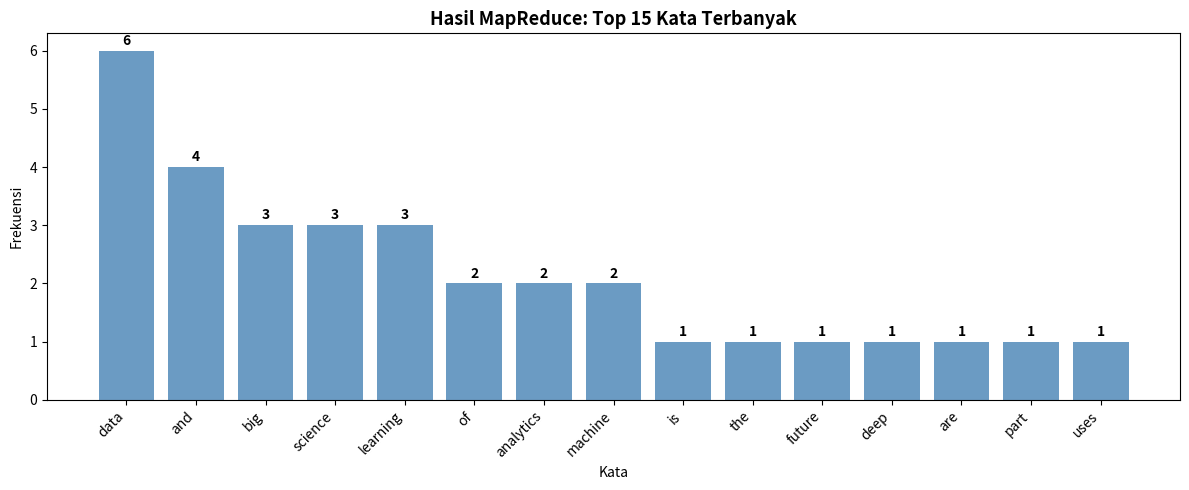

Write the Python code that produced this figure. (Note: this script raises an exception after producing the figure.)
from collections import defaultdict
from functools import reduce as functools_reduce
import re

# ==== IMPLEMENTASI MAPREDUCE ====

def mapper_word_count(document):
    """MAP: Memecah dokumen menjadi pasangan (kata, 1)"""
    words = re.findall(r'\b[a-zA-Z]+\b', document.lower())
    return [(word, 1) for word in words]

def shuffler(mapped_results):
    """SHUFFLE & SORT: Mengelompokkan nilai berdasarkan key"""
    grouped = defaultdict(list)
    for key, value in mapped_results:
        grouped[key].append(value)
    return dict(grouped)

def reducer_word_count(key, values):
    """REDUCE: Menjumlahkan semua nilai untuk setiap kata"""
    return (key, sum(values))

# Data input (simulasi dokumen terdistribusi)
documents = [
    "Big data is the future of analytics and data science",
    "Machine learning and deep learning are part of data science",
    "Big data analytics uses Hadoop Spark and cloud computing",
    "Data science requires statistics machine learning and big data skills"
]

print('=== INPUT DOCUMENTS ===')
for i, doc in enumerate(documents, 1):
    print(f'Doc {i}: {doc}')

# MAP PHASE
print('=== MAP PHASE ===')
all_mapped = []
for i, doc in enumerate(documents, 1):
    mapped = mapper_word_count(doc)
    all_mapped.extend(mapped)
    print(f'Mapper {i}: {mapped[:5]}...')  # tampilkan 5 pertama

print(f'\nTotal key-value pairs: {len(all_mapped)}')

# SHUFFLE & SORT PHASE
print('=== SHUFFLE & SORT PHASE ===')
shuffled = shuffler(all_mapped)
print('Kata unik ditemukan:', len(shuffled))
print('\nContoh hasil shuffle (5 kata pertama):')
for i, (k, v) in enumerate(list(shuffled.items())[:5]):
    print(f'  {k}: {v}')

import pandas as pd

# REDUCE PHASE
print('=== REDUCE PHASE ===')
results = [reducer_word_count(k, v) for k, v in shuffled.items()]

# Urutkan berdasarkan frekuensi
results_sorted = sorted(results, key=lambda x: x[1], reverse=True)

df_wc = pd.DataFrame(results_sorted, columns=['Kata', 'Frekuensi'])
print('Top 15 kata terbanyak:')
print(df_wc.head(15).to_string(index=False))

import matplotlib.pyplot as plt

# Visualisasi Word Count
top15 = df_wc.head(15)
plt.figure(figsize=(12, 5))
bars = plt.bar(top15['Kata'], top15['Frekuensi'], color='steelblue', alpha=0.8)
plt.title('Hasil MapReduce: Top 15 Kata Terbanyak', fontsize=13, fontweight='bold')
plt.xlabel('Kata')
plt.ylabel('Frekuensi')
plt.xticks(rotation=45, ha='right')
for bar, val in zip(bars, top15['Frekuensi']):
    plt.text(bar.get_x() + bar.get_width()/2, bar.get_height() + 0.05,
             str(val), ha='center', va='bottom', fontweight='bold')
plt.tight_layout()
plt.show()

import random
from datetime import datetime, timedelta

# Generate dataset penjualan
random.seed(42)
products = ['Laptop', 'Smartphone', 'Tablet', 'Headphone', 'Monitor']
regions  = ['Jakarta', 'Surabaya', 'Bandung', 'Medan', 'Bali']

sales_data = []
base_date = datetime(2024, 1, 1)
for i in range(1000):
    sales_data.append({
        'tanggal':  (base_date + timedelta(days=random.randint(0, 364))).strftime('%Y-%m-%d'),
        'produk':   random.choice(products),
        'region':   random.choice(regions),
        'qty':      random.randint(1, 10),
        'harga':    random.choice([5_000_000, 8_000_000, 3_500_000, 500_000, 4_000_000])
    })

df_sales = pd.DataFrame(sales_data)
df_sales['total'] = df_sales['qty'] * df_sales['harga']
print(f'Dataset penjualan: {len(df_sales)} transaksi')
print(df_sales.head())

# MapReduce: Total penjualan per produk per region

def mapper_sales(record):
    """MAP: Key = (produk, region), Value = total penjualan"""
    key   = (record['produk'], record['region'])
    value = record['total']
    return (key, value)

def reducer_sales(key, values):
    """REDUCE: Jumlahkan total penjualan"""
    return (key, sum(values))

# MAP
mapped_sales = [mapper_sales(r) for r in sales_data]

# SHUFFLE
shuffled_sales = defaultdict(list)
for k, v in mapped_sales:
    shuffled_sales[k].append(v)

# REDUCE
results_sales = [reducer_sales(k, v) for k, v in shuffled_sales.items()]

# Format hasil
df_result = pd.DataFrame([(k[0], k[1], v) for k, v in results_sales],
                          columns=['Produk', 'Region', 'Total_Penjualan'])
df_pivot = df_result.pivot(index='Produk', columns='Region', values='Total_Penjualan').fillna(0)
df_pivot = df_pivot.applymap(lambda x: f'Rp {x/1e6:.1f}M')

print('=== Hasil MapReduce: Total Penjualan per Produk per Region ===')
print(df_pivot)